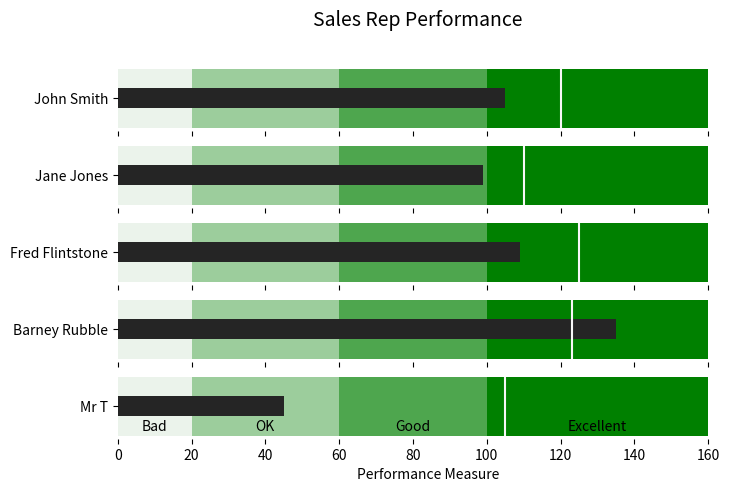

Write the Python code that produced this figure.
import matplotlib.pyplot as plt
import seaborn as sns


def bulletgraph(data=None, limits=None, labels=None, axis_label=None, title=None,
                size=(5, 3), palette=None, target_color="gray", bar_color="black",
                label_color="gray", formatter=None):
    """ Build out a bullet graph image
        Args:
            data = List of labels, measures and targets
            limits = list of range valules
            labels = list of descriptions of the limit ranges
            axis_label = string describing x axis
            title = string title of plot
            size = tuple for plot size
            palette = a seaborn palette
            target_color = color string for the target line
            bar_color = color string for the small bar
            label_color = color string for the limit label text
            formatter = matplotlib formatter object for x axis
        Returns:
            a matplotlib figure
    """
    # Determine the max value for adjusting the bar height
    # Dividing by 10 seems to work pretty well
    h = limits[-1] / 10

    # Use the green palette as a sensible default
    if palette is None:
        palette = sns.light_palette("green", len(limits), reverse=False)

    # Must be able to handle one or many data sets via multiple subplots
    if len(data) == 1:
        fig, ax = plt.subplots(figsize=size, sharex=True)
    else:
        fig, axarr = plt.subplots(len(data), figsize=size, sharex=True)

    # Add each bullet graph bar to a subplot
    for idx, item in enumerate(data):

        # Get the axis from the array of axes returned when the plot is created
        if len(data) > 1:
            ax = axarr[idx]

        # Formatting to get rid of extra marking clutter
        ax.set_aspect('equal')
        ax.set_yticklabels([item[0]])
        ax.set_yticks([1])
        ax.spines['bottom'].set_visible(False)
        ax.spines['top'].set_visible(False)
        ax.spines['right'].set_visible(False)
        ax.spines['left'].set_visible(False)

        prev_limit = 0
        for idx2, lim in enumerate(limits):
            # Draw the bar
            ax.barh([1], lim - prev_limit, left=prev_limit, height=h,
                    color=palette[idx2])
            prev_limit = lim
        rects = ax.patches
        # The last item in the list is the value we're measuring
        # Draw the value we're measuring
        ax.barh([1], item[1], height=(h / 3), color=bar_color)

        # Need the ymin and max in order to make sure the target marker
        # fits
        ymin, ymax = ax.get_ylim()
        ax.vlines(
            item[2], ymin * .9, ymax * .9, linewidth=1.5, color=target_color)

    # Now make some labels
    if labels is not None:
        for rect, label in zip(rects, labels):
            height = rect.get_height()
            ax.text(
                rect.get_x() + rect.get_width() / 2,
                -height * .4,
                label,
                ha='center',
                va='bottom',
                color=label_color)
    if axis_label:
        ax.set_xlabel(axis_label)
    if formatter:
        ax.xaxis.set_major_formatter(formatter)
    if title:
        fig.suptitle(title, fontsize=14)
    fig.subplots_adjust(hspace=0)
    return fig


if __name__ == "__main__":

    data_to_plot = [("John Smith", 105, 120), ("Jane Jones", 99, 110),
                    ("Fred Flintstone", 109, 125), ("Barney Rubble", 135, 123),
                    ("Mr T", 45, 105)]

    my_fig = bulletgraph(
        data_to_plot,
        limits=[20, 60, 100, 160],
        labels=["Bad", "OK", "Good", "Excellent"],
        size=(8, 5),
        axis_label="Performance Measure",
        label_color="black",
        bar_color="#252525",
        target_color='#f7f7f7',
        title='Sales Rep Performance')
    plt.show()
